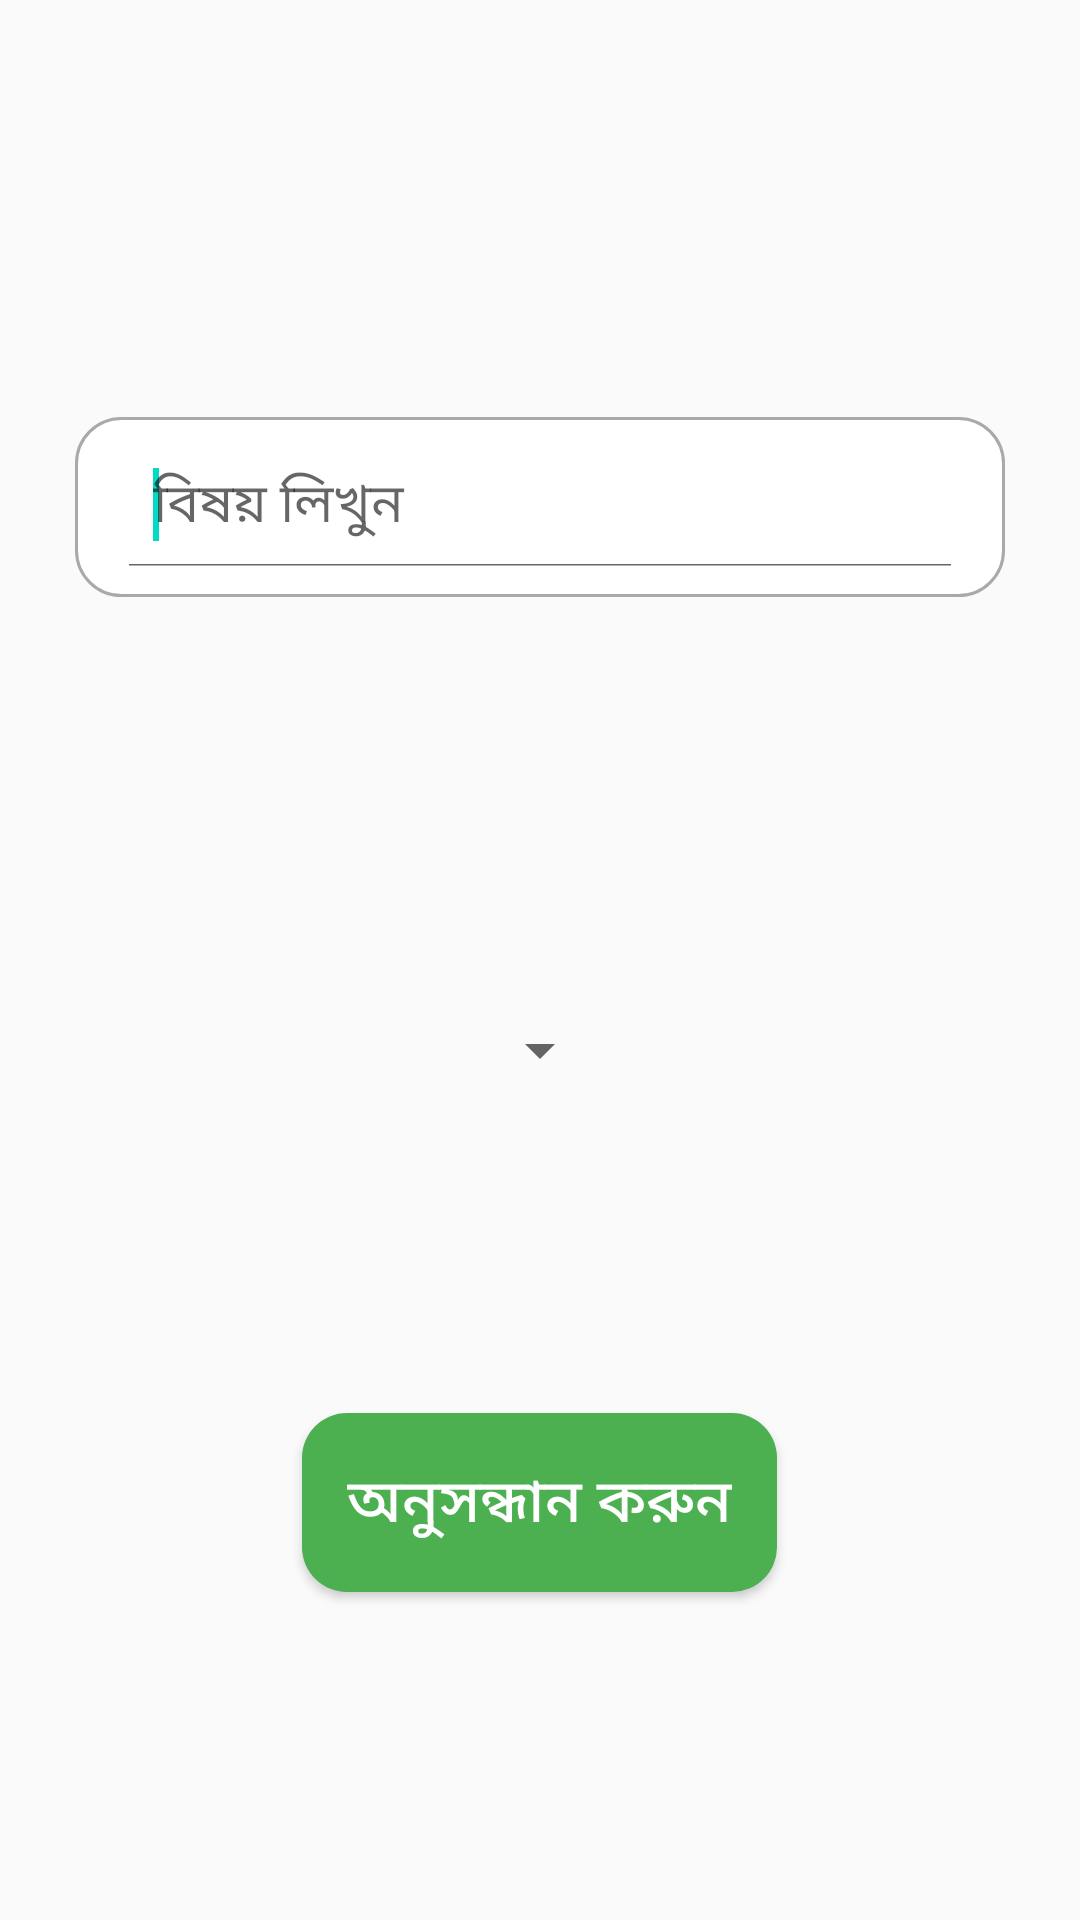

Reconstruct the res/layout file that produces this screen, plus the resources it refers to.
<!-- AndroidManifest.xml: application theme AppTheme -->
<!-- res/layout/activity_subject.xml -->
<?xml version="1.0" encoding="utf-8"?>
<LinearLayout xmlns:android="http://schemas.android.com/apk/res/android"
    xmlns:app="http://schemas.android.com/apk/res-auto"
    xmlns:tools="http://schemas.android.com/tools"
    android:orientation="vertical"
    android:layout_width="match_parent"
    android:weightSum="1"
    android:layout_height="match_parent"
    tools:context=".SubjectActivity">


    <RelativeLayout
    android:layout_width="match_parent"
    android:paddingRight="25dp"
    android:paddingLeft="25dp"
        android:layout_weight="0.5"
    android:layout_height="wrap_content">

        <androidx.appcompat.widget.SearchView
            android:layout_width="match_parent"
            android:layout_height="60dp"
            android:id="@+id/searchView"
            app:searchIcon="@drawable/ic_search_black_24dp"
            android:background="@drawable/search_edittext"
            app:queryHint="বিষয় লিখুন"
            android:focusedByDefault="true"
            android:layout_centerInParent="true"
            app:iconifiedByDefault="false">
            <requestFocus />
        </androidx.appcompat.widget.SearchView>
</RelativeLayout>

    <Spinner
        android:id="@+id/spinnersubject"
        android:layout_width="wrap_content"
        android:layout_gravity="center"
        style="@style/mySpinnerItemStyle"
        android:layout_height="wrap_content" />
    <RelativeLayout
        android:layout_width="match_parent"
        android:layout_weight="0.5"
        android:layout_height="0dp"
        >
        <Button
            android:id="@+id/butttoncalendar"
            android:layout_width="wrap_content"
            android:layout_height="wrap_content"
            android:background="@drawable/roundedtextview"
            android:layout_centerInParent="true"
            android:padding="15dp"
            android:text="অনুসন্ধান করুন"
            android:textColor="#ffffff"
            android:textSize="20sp"></Button>
    </RelativeLayout>

</LinearLayout>
<!-- resources referenced by this layout -->
<resources>
  <!-- drawable roundedtextview (drawable) -->
  <?xml version="1.0" encoding="utf-8"?>
  <shape xmlns:android="http://schemas.android.com/apk/res/android"
      android:shape="rectangle" android:padding="10dp">
      <solid android:color="#4CAF50"/>
      <corners
          android:bottomRightRadius="15dp"
          android:bottomLeftRadius="15dp"
          android:topLeftRadius="15dp"
          android:topRightRadius="15dp"/>
  </shape>
  <!-- drawable search_edittext (drawable) -->
  <?xml version="1.0" encoding="utf-8"?>
  <selector xmlns:android="http://schemas.android.com/apk/res/android">
      <item>
          <shape>
              <gradient
                  android:angle="270"
                  android:endColor="@color/white"
                  android:startColor="@color/white" />
              <stroke
                  android:width="1dp"
                  android:color="@color/grey" />
              <corners
                  android:bottomRightRadius="15dp"
                  android:bottomLeftRadius="15dp"
                  android:topLeftRadius="15dp"
                  android:topRightRadius="15dp"/>
              <padding
                  android:bottom="10dp"
                  android:left="10dp"
                  android:right="10dp"
                  android:top="10dp" />
          </shape>
      </item>
  
  </selector>
  <style name="mySpinnerItemStyle" parent="@android:style/Widget.Holo.DropDownItem.Spinner">
          <item name="android:textSize">25dp</item>
          <item name="android:textStyle">bold</item>
          <item name="android:drawableLeft">@drawable/ic_search_black_24dp</item>
      </style>
  <style name="AppTheme" parent="Theme.AppCompat.Light.DarkActionBar">
          
          <item name="colorPrimary">@color/colorPrimary</item>
          <item name="colorPrimaryDark">@color/colorPrimaryDark</item>
          <item name="colorAccent">@color/colorAccent</item>
      </style>
  <color name="white">#FFF</color>
  <color name="grey">#A9A9A9</color>
  <color name="colorPrimary">#6200EE</color>
  <color name="colorPrimaryDark">#3700B3</color>
  <color name="colorAccent">#03DAC5</color>
</resources>
